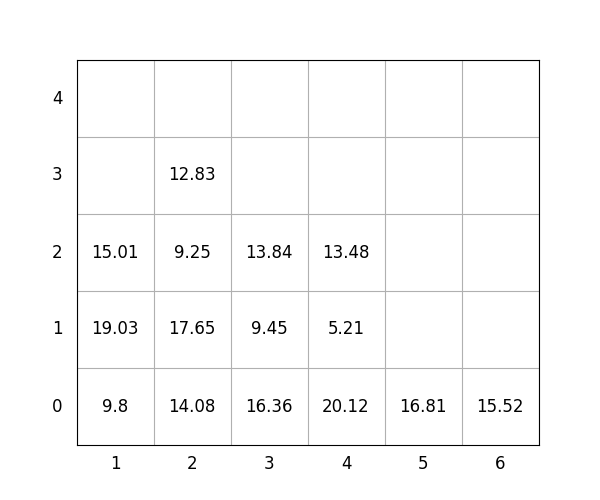

Data behind this chart, as committed beside it:
idx, loc_x, loc_y, loc_z, weight, group, score, seq, reloc, size(ft)
1, 4, 0, 0, 20.12, 2, 220.1, 1, 0, 20
2, 4, 0, 1, 5.21, 3, 305.2, 2, 0, 20
3, 5, 0, 0, 16.81, 2, 216.8, 3, 0, 20
4, 3, 0, 0, 16.36, 0, 16.36, 4, 0, 20
5, 3, 0, 1, 9.45, 2, 209.4, 5, 0, 20
6, 2, 0, 0, 14.08, 1, 114.1, 6, 0, 20
7, 6, 0, 0, 15.52, 3, 315.5, 7, 0, 20
8, 3, 0, 2, 13.84, 2, 213.8, 8, 0, 20
9, 4, 0, 2, 13.48, 3, 313.5, 9, 0, 20
10, 1, 0, 0, 9.8, 0, 9.8, 10, 0, 20
11, 2, 0, 1, 17.65, 1, 117.7, 11, 0, 20
12, 1, 0, 1, 19.03, 0, 19.03, 12, 0, 20
13, 2, 0, 2, 9.25, 2, 209.2, 13, 0, 20
14, 1, 0, 2, 15.01, 1, 115, 14, 0, 20
15, 2, 0, 3, 12.83, 2, 212.8, 15, 0, 20
